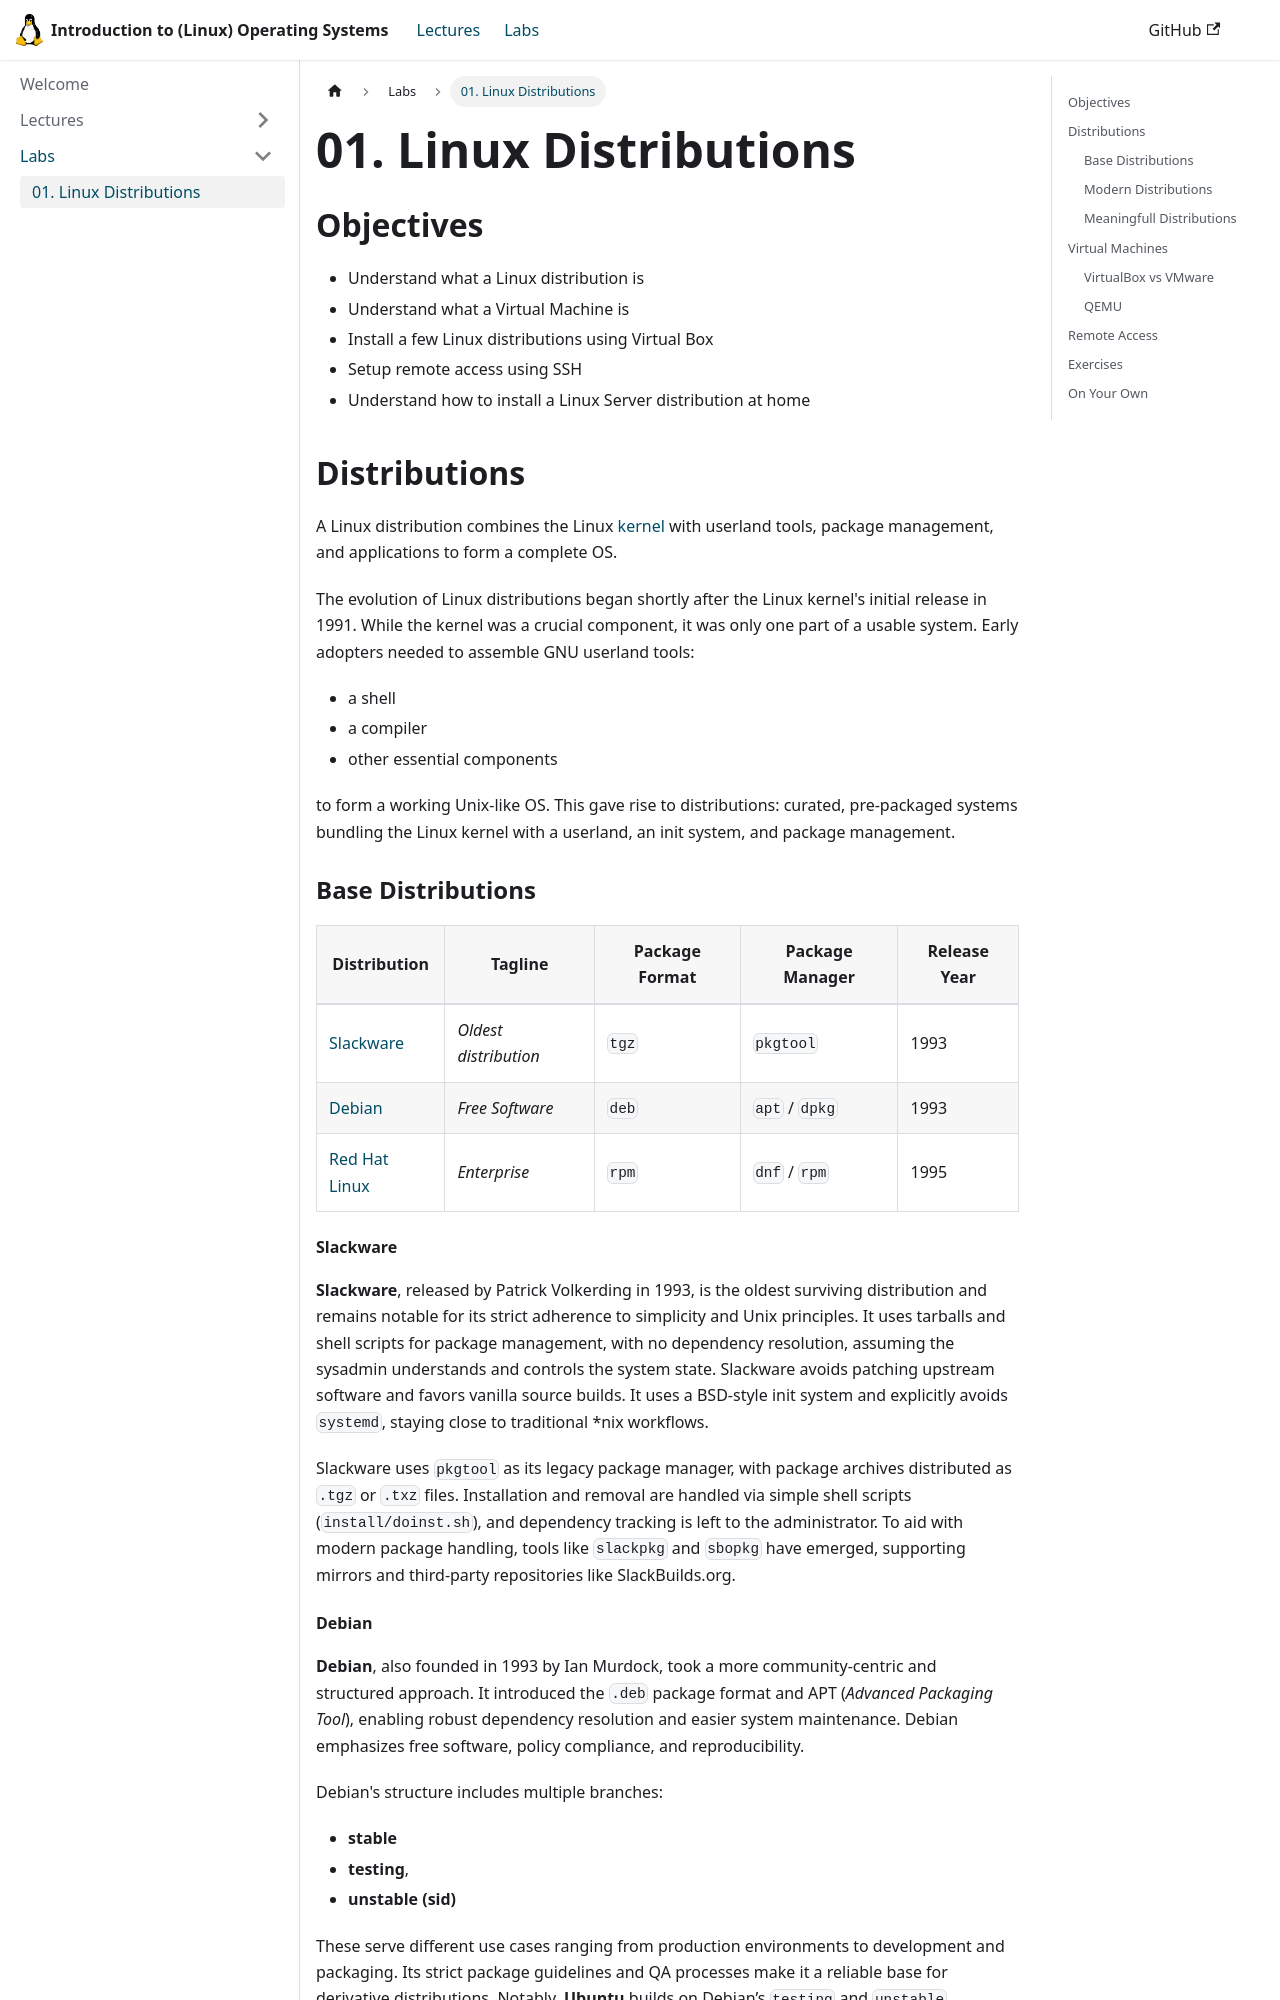

repository: UPB-CS-ISO/upb-cs-iso.github.io · page: docs/labs/01/index.html · generator: docusaurus

# 01. Linux Distributions

## Objectives

- Understand what a Linux distribution is
- Understand what a Virtual Machine is
- Install a few Linux distributions using Virtual Box
- Setup remote access using SSH
- Understand how to install a Linux Server distribution at home

## Distributions

A Linux distribution combines the Linux [kernel](https://kernel.org) with userland tools, package management,
and applications to form a complete OS.

The evolution of Linux distributions began shortly after the Linux kernel's initial release in 1991.
While the kernel was a crucial component, it was only one part of a usable system. Early adopters needed to assemble GNU
userland tools:
- a shell
- a compiler
- other essential components

to form a working Unix-like OS.
This gave rise to distributions: curated, pre-packaged systems bundling the Linux kernel with a userland,
an init system, and package management.

### Base Distributions

| Distribution | Tagline | Package Format | Package Manager | Release Year |
|-|-|-|-|-|
| [Slackware](http://www.slackware.com) | *Oldest distribution* | `tgz` | `pkgtool` | 1993 |
| [Debian](https://www.debian.org) | *Free Software* | `deb` | `apt` / `dpkg` | 1993 |
| [Red Hat Linux](https://www.redhat.com) | *Enterprise* | `rpm` | `dnf` / `rpm` | 1995 |
  
#### Slackware

**Slackware**, released by Patrick Volkerding in 1993, is the oldest surviving distribution and remains notable for its strict adherence to simplicity and Unix principles. It uses tarballs and shell scripts for package management, with no dependency resolution, assuming the sysadmin understands and controls the system state. Slackware avoids patching upstream software and favors vanilla source builds. It uses a BSD-style init system and explicitly avoids `systemd`, staying close to traditional *nix workflows.

Slackware uses `pkgtool` as its legacy package manager, with package archives distributed as `.tgz` or `.txz` files. Installation and removal are handled via simple shell scripts (`install/doinst.sh`), and dependency tracking is left to the administrator. To aid with modern package handling, tools like `slackpkg` and `sbopkg` have emerged, supporting mirrors and third-party repositories like SlackBuilds.org.

#### Debian

**Debian**, also founded in 1993 by Ian Murdock, took a more community-centric and structured approach. It introduced
the `.deb` package format and APT (*Advanced Packaging Tool*), enabling robust dependency resolution and
easier system maintenance. Debian emphasizes free software, policy compliance, and reproducibility.

Debian's structure includes multiple branches:
- **stable**
- **testing**,
- **unstable (sid)**

These serve different use cases ranging from production environments to development and packaging. Its strict
package guidelines and QA processes make it a reliable base for derivative distributions. Notably, **Ubuntu**
builds on Debian’s `testing` and `unstable` branches, using its package ecosystem and extending it with
user-focused enhancements and regular LTS (*Long Term Support*) releases.

Debian pioneered the use of the `.deb` package format and introduced `dpkg` as the low-level package manager.On top
of that, the APT (*Advanced Packaging Tool*) system revolutionized Linux package management with features
like dependency resolution, pinning, and automated upgrades via `apt`, `apt-get`, and `apt-cache`.
